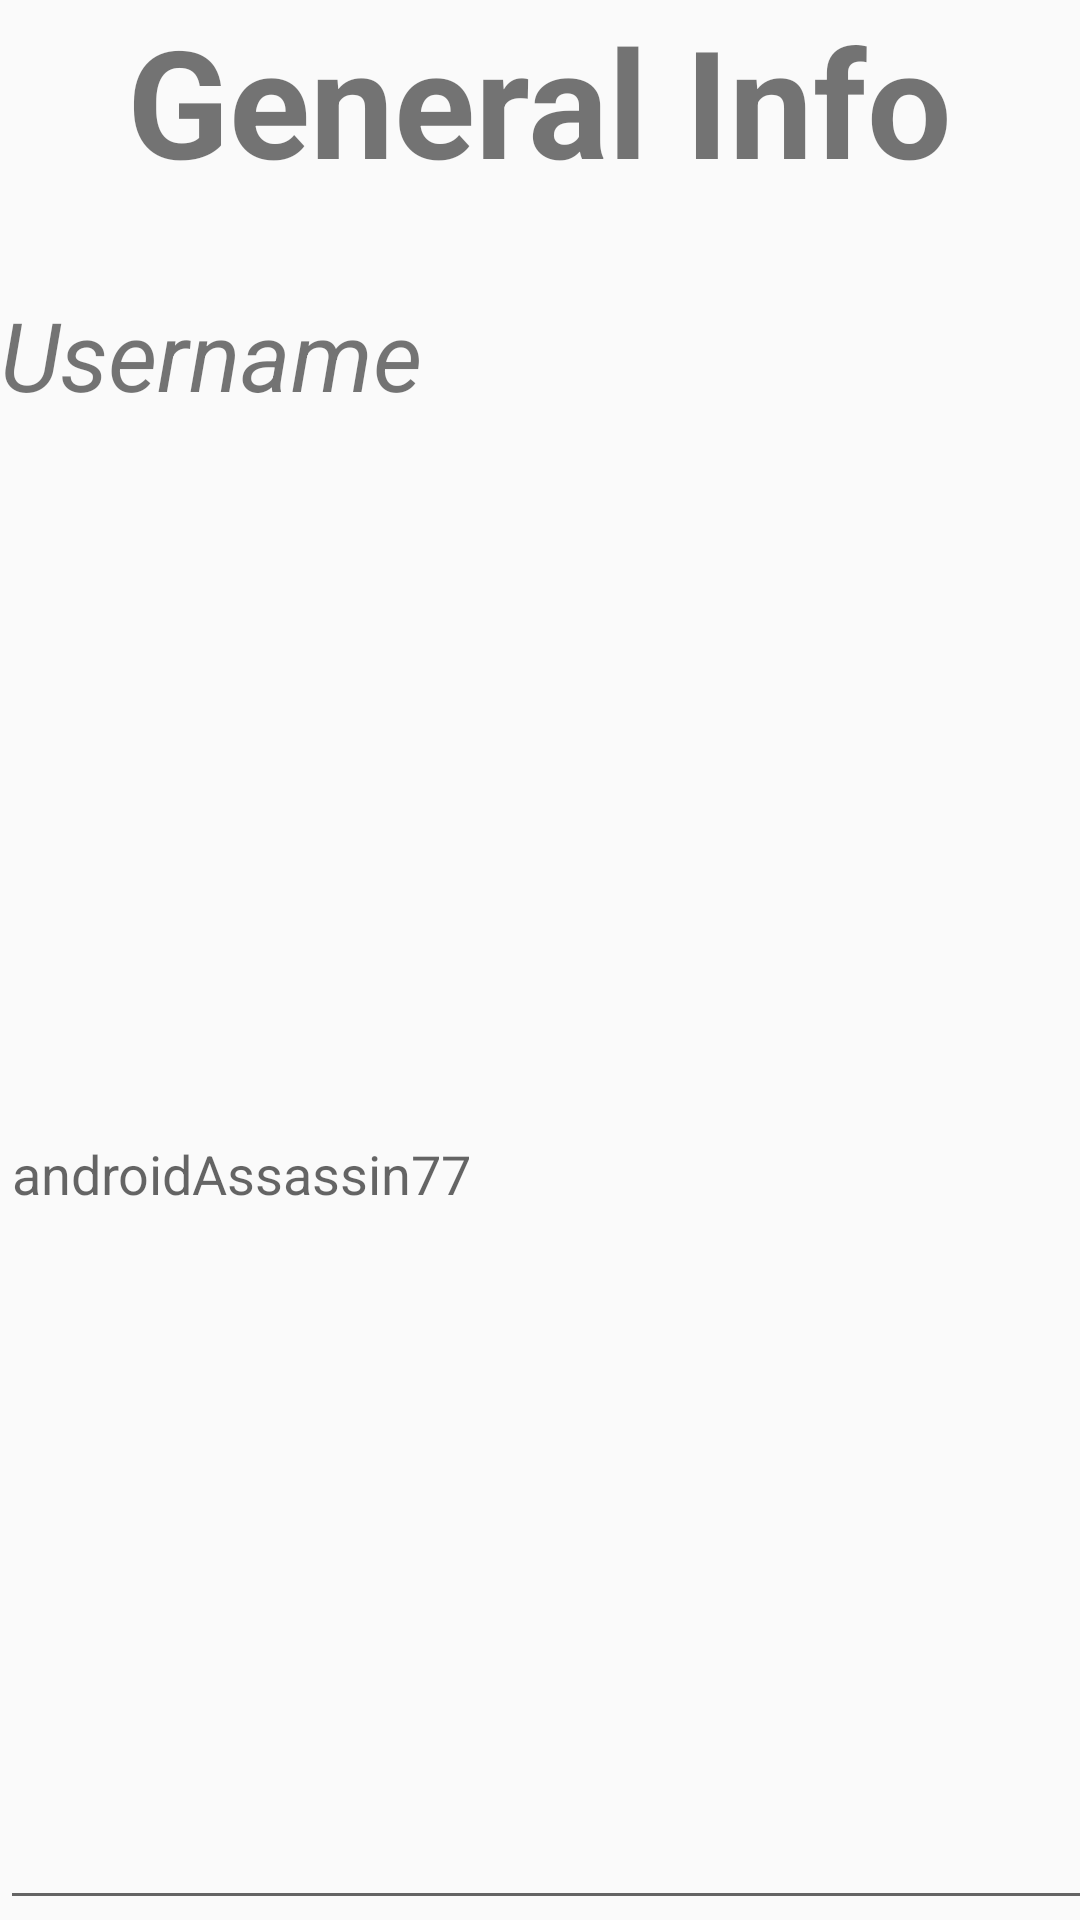

Android layout source for this screen:
<!-- AndroidManifest.xml: application theme AppTheme -->
<!-- res/layout/general_survey_questions.xml -->
<?xml version="1.0" encoding="utf-8"?>
<LinearLayout
    xmlns:android="http://schemas.android.com/apk/res/android"
    android:orientation="vertical"
    android:layout_width="match_parent"
    android:layout_height="match_parent">

    <TextView
        android:layout_width="wrap_content"
        android:layout_height="wrap_content"
        android:text="@string/general_survey"
        android:layout_gravity="center"
        android:textAlignment="center"
        android:textSize="50sp"
        android:paddingBottom="30dp"
        android:textStyle="bold"/>

    <TextView
        android:id="@+id/username_floating_view"
        android:layout_width="wrap_content"
        android:layout_height="wrap_content"
        android:textSize="32sp"
        android:text="Username"
         android:textStyle="italic"/>

    <EditText
        android:id="@+id/username_edit"
        android:layout_width="400dp"
        android:layout_height="match_parent"
        android:inputType="text"
        android:hint="@string/username_hint"/>

    <TextView
        android:id="@+id/pwd_floating_view"
        android:layout_width="wrap_content"
        android:layout_height="wrap_content"
        android:textSize="32sp"
        android:text="Password"
         android:textStyle="italic"/>

    <EditText
        android:id="@+id/pwd_edit"
        android:layout_width="400dp"
        android:layout_height="match_parent"
        android:inputType="textPassword"
        android:hint="@string/password_hint"/>

    <TextView
        android:id="@+id/pwdConfirm_floating_view"
        android:layout_width="wrap_content"
        android:layout_height="wrap_content"
        android:textSize="32sp"
        android:text="Confirm Password"
         android:textStyle="italic"/>

    <EditText
        android:id="@+id/pwdConfirm_edit"
        android:layout_width="400dp"
        android:layout_height="match_parent"
        android:inputType="textPassword"
        android:hint="@string/password_hint"/>

    <TextView
        android:id="@+id/first_name_floating_view"
        android:layout_width="wrap_content"
        android:layout_height="wrap_content"
        android:textSize="32sp"
        android:text="@string/firstName"
         android:textStyle="italic"/>

    <EditText
        android:id="@+id/first_name_edit"
        android:layout_width="400dp"
        android:layout_height="match_parent"
        android:inputType="text"
        android:hint="@string/first_hint"/>

    <TextView
        android:id="@+id/gender_name_floating_view"
        android:layout_width="wrap_content"
        android:layout_height="wrap_content"
        android:textSize="32sp"
        android:text="@string/gender"
        android:paddingTop="0dp"
         android:textStyle="italic"/>

    <Spinner
        android:id="@+id/gender_spinner"
        android:layout_width="400dp"
        android:layout_height="wrap_content"
        android:entries="@array/gender_answers"
        android:paddingBottom="0dp"
        android:prompt="@string/spinner_prompt">
    </Spinner>

    <TextView
        android:id="@+id/age_floating_view"
        android:layout_width="wrap_content"
        android:layout_height="wrap_content"
        android:textSize="32sp"
        android:text="@string/age"
         android:textStyle="italic"/>

    <EditText
        android:id="@+id/age_edit"
        android:layout_width="400dp"
        android:layout_height="match_parent"
        android:inputType="phone"
        android:hint="@string/age_hint"/>

    <TextView
        android:id="@+id/phone_number_floating_view"
        android:layout_width="wrap_content"
        android:layout_height="wrap_content"
        android:textSize="32sp"
        android:text="@string/number"
        android:paddingTop="0dp"
         android:textStyle="italic"/>

    <EditText
        android:id="@+id/phone_number_edit"
        android:layout_width="400dp"
        android:layout_height="match_parent"
        android:inputType="phone"
        android:hint="@string/phone_hint"/>

    <TextView
        android:id="@+id/email_floating_view"
        android:layout_width="wrap_content"
        android:layout_height="wrap_content"
        android:textSize="32sp"
        android:text="@string/email"
        android:paddingTop="0dp"
         android:textStyle="italic"/>

    <EditText
        android:id="@+id/email_edit"
        android:layout_width="400dp"
        android:layout_height="match_parent"
        android:inputType="textEmailAddress"
        android:hint="@string/email_hint"/>

    <Button
        android:id="@+id/submit_button"
        android:layout_width="400dp"
        android:layout_height="50dp"
        android:visibility="visible"
        android:text="@string/submit"
        android:layout_gravity="center"/>

</LinearLayout>
<!-- resources referenced by this layout -->
<resources>
  <string-array name="gender_answers">
          <item>Female</item>
          <item>Male</item>
      </string-array>
  <string name="age">Age</string>
  <string name="age_hint">xx</string>
  <string name="email">Email</string>
  <string name="email_hint">androidAssassin77@gmail.com</string>
  <string name="firstName">First Name</string>
  <string name="first_hint">androidAssassin</string>
  <string name="gender">Gender</string>
  <string name="general_survey">General Info</string>
  <string name="number">Phone Number</string>
  <string name="password_hint">xxxxxxxxxxxx</string>
  <string name="phone_hint">xxx-xxx-xxxx</string>
  <string name="spinner_prompt">Choose One</string>
  <string name="submit">Submit</string>
  <string name="username_hint">androidAssassin77</string>
  <style name="AppTheme" parent="Theme.AppCompat.Light.DarkActionBar">
          
          <item name="colorPrimary">@color/colorPrimary</item>
          <item name="colorPrimaryDark">@color/colorPrimaryDark</item>
          <item name="colorAccent">@color/colorAccent</item>
      </style>
  <color name="colorPrimary">#ffa040</color>
  <color name="colorPrimaryDark">#ce7903</color>
  <color name="colorAccent">#1a9c0a</color>
</resources>
